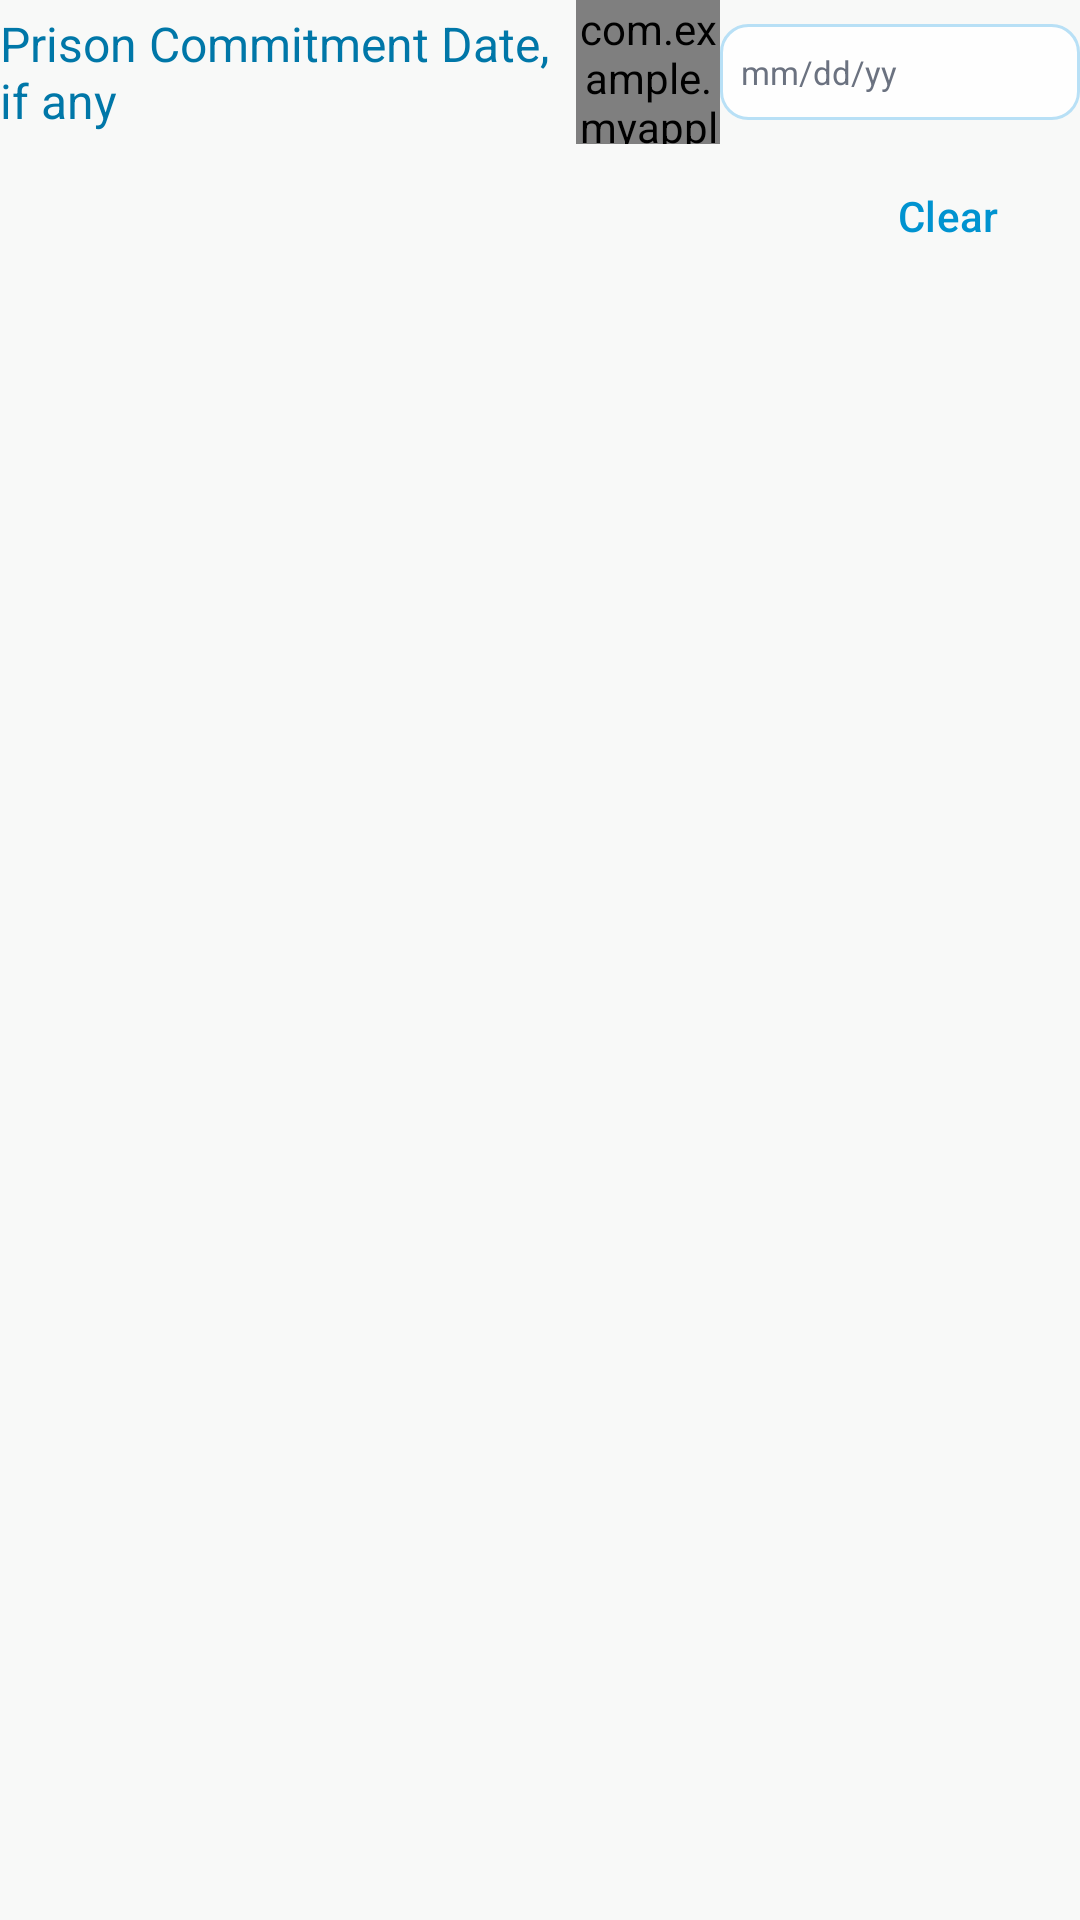

The Android layout XML behind this screen, and the referenced resources:
<!-- AndroidManifest.xml: application theme Theme.MyApplication -->
<!-- res/layout/view_prison_transfer_input.xml -->
<?xml version="1.0" encoding="utf-8"?>
<LinearLayout xmlns:android="http://schemas.android.com/apk/res/android"
    xmlns:app="http://schemas.android.com/apk/res-auto"
    android:id="@+id/prisonTransferContainer"
    android:layout_width="match_parent"
    android:layout_height="wrap_content"
    android:orientation="vertical"
    android:layout_marginTop="4dp">

    <LinearLayout
        android:layout_width="match_parent"
        android:layout_height="wrap_content"
        android:gravity="center_vertical"
        android:orientation="horizontal">
        <TextView
            android:id="@+id/prisonTransferLabel"
            android:layout_width="0dp"
            android:layout_height="wrap_content"
            android:layout_weight="1"
            android:paddingEnd="8dp"
            android:labelFor="@id/inputPrisonTransferDate"
            android:text="@string/prison_transfer_label"
            android:textColor="@color/laya_label"
            android:textSize="16sp" />
        <com.example.myapplication.InfoTooltip
            android:id="@+id/prisonTransferHelp" style="@style/InfoTooltipButton"
            app:helpTitle="@string/tooltip_transfer_title"
            app:helpText="@string/tooltip_transfer"/>
        <androidx.appcompat.widget.AppCompatEditText
            android:id="@+id/inputPrisonTransferDate"
            android:layout_width="120dp"
            android:layout_height="32dp"
            android:layout_marginVertical="5dp"
            android:background="@drawable/entertextbox"
            android:paddingStart="7dp"
            android:paddingEnd="4dp"
            android:paddingVertical="4dp"
            android:hint="mm/dd/yy"
            android:inputType="none"
            android:focusable="false"
            android:clickable="true"
            android:textColor="@color/laya_input_text"
            android:textColorHint="@color/laya_muted"
            android:textSize="11sp"
            app:backgroundTint="@null" />
    </LinearLayout>

    <com.google.android.material.button.MaterialButton
        android:id="@+id/clearPrisonTransferDate"
        style="@style/AppTextButton"
        android:layout_width="wrap_content"
        android:layout_height="48dp"
        android:layout_gravity="end"
        android:text="@string/prison_transfer_clear"
        android:contentDescription="@string/prison_transfer_clear_description" />
</LinearLayout>
<!-- resources referenced by this layout -->
<resources>
  <color name="laya_input_text">#000000</color>
  <color name="laya_label">#0077A8</color>
  <color name="laya_muted">#6B7280</color>
  <string name="prison_transfer_clear">Clear</string>
  <string name="prison_transfer_clear_description">Clear prison commitment date</string>
  <string name="prison_transfer_label">Prison Commitment Date, if any</string>
  <string name="tooltip_transfer">Prison commitment is optional normally and when only Time Allowances is checked. In the Time Allowances case, credits begin from this date; without it, no GCTA or TASTM is earned. CPI requires prison commitment and allows an optional earlier jail date for the custody breakdown. Not Committed to Jail disables jail and requires prison. A normal jail-to-prison transfer does not restart the GCTA tier.</string>
  <string name="tooltip_transfer_title">Prison commitment date</string>
  <style name="AppTextButton" parent="Widget.Material3.Button.TextButton">
          <item name="android:textColor">@color/laya_primary</item>
          <item name="iconTint">@color/laya_primary</item>
          <item name="rippleColor">@color/laya_focus_ring</item>
          <item name="cornerRadius">9dp</item>
      </style>
  <style name="InfoTooltipButton">
          <item name="android:layout_width">48dp</item>
          <item name="android:layout_height">48dp</item>
          <item name="android:layout_gravity">center_vertical</item>
      </style>
  <style name="Theme.MyApplication" parent="Base.Theme.MyApplication" />
  <color name="laya_focus_ring">#1A0093D0</color>
  <color name="laya_surface">#FFFFFF</color>
  <color name="laya_primary">#0093D0</color>
  <color name="laya_input_surface">#FEFEFE</color>
  <color name="laya_border">#B8E0F6</color>
  <color name="laya_white">#FFFFFF</color>
  <color name="laya_summary">#F0F8FF</color>
  <color name="laya_text">#2F3E46</color>
  <color name="laya_danger">#DC2626</color>
  <color name="laya_background">#F8F9F8</color>
  <style name="AppSwitch" parent="Widget.Material3.CompoundButton.MaterialSwitch">
          <item name="thumbTint">@color/app_switch_thumb</item>
          <item name="trackTint">@color/app_switch_track</item>
          <item name="trackDecorationTint">@android:color/transparent</item>
      </style>
  <style name="AppEditText" parent="Widget.AppCompat.EditText">
          <item name="android:background">@drawable/entertextbox</item>
          <item name="backgroundTint">@null</item>
          <item name="android:textColor">@color/laya_input_text</item>
          <item name="android:textColorHint">@color/laya_muted</item>
          <item name="android:paddingHorizontal">12dp</item>
          <item name="android:paddingVertical">10dp</item>
      </style>
  <style name="AppSpinner" parent="Widget.AppCompat.Spinner">
          <item name="android:background">@drawable/laya_spinner</item>
          <item name="backgroundTint">@null</item>
          <item name="android:popupBackground">@color/laya_surface</item>
          <item name="android:minHeight">44dp</item>
          <item name="android:paddingStart">8dp</item>
          <item name="android:paddingEnd">28dp</item>
      </style>
  <!-- drawable laya_spinner (drawable) -->
  <?xml version="1.0" encoding="utf-8"?>
  <layer-list
      xmlns:android="http://schemas.android.com/apk/res/android"
      android:paddingMode="stack">
      <item android:drawable="@drawable/entertextbox"/>
      <item
          android:width="12dp"
          android:height="12dp"
          android:right="10dp"
          android:gravity="end|center_vertical"
          android:drawable="@drawable/laya_chevron"/>
  </layer-list>
  <style name="LayaAlertDialog" parent="MaterialAlertDialog.Material3">
          <item name="shapeAppearance">@style/LayaDialogShape</item>
      </style>
  <style name="LayaDialogShape" parent="ShapeAppearance.Material3.MediumComponent">
          <item name="cornerSize">16dp</item>
      </style>
</resources>
